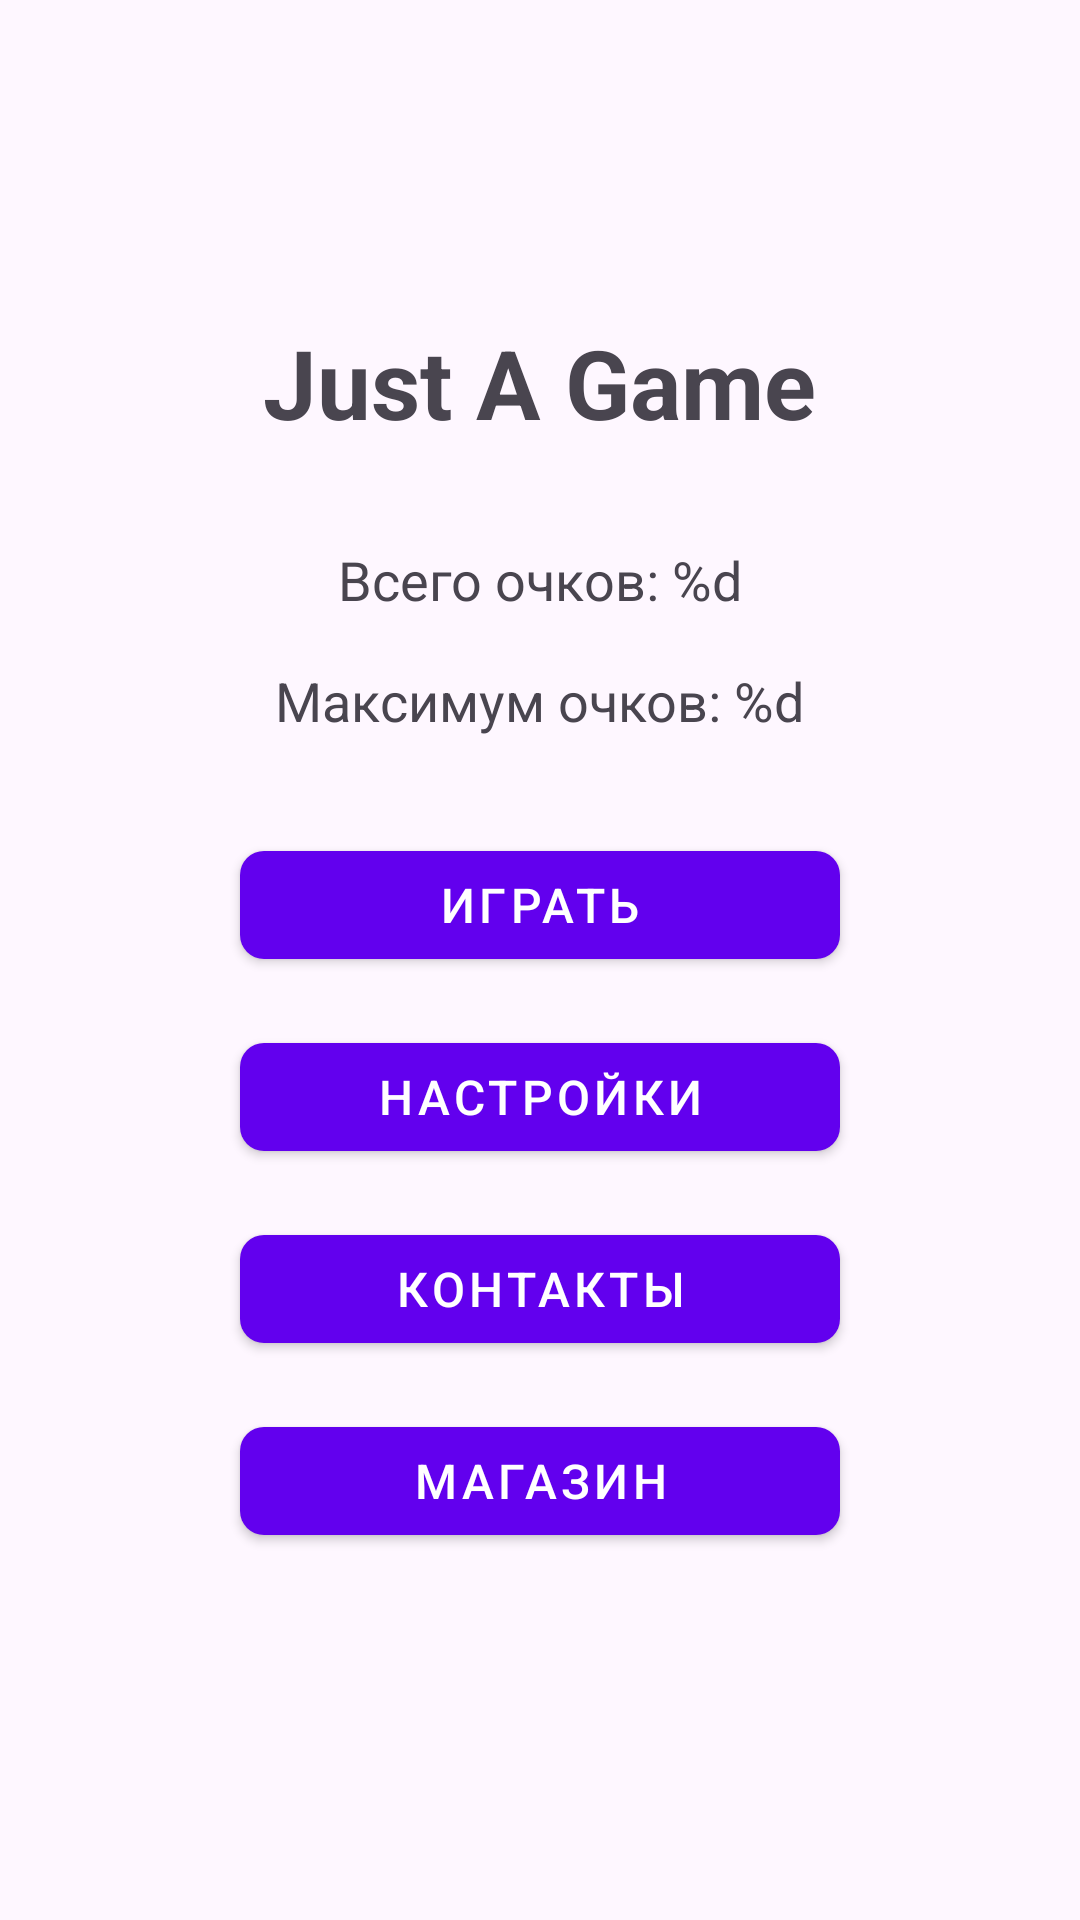

Here is an Android app screen rendered from its layout file. Give the layout XML and the strings, colors and styles it references.
<!-- AndroidManifest.xml: application theme Theme.JG -->
<!-- res/layout/fragment_main_menu.xml -->
<?xml version="1.0" encoding="utf-8"?>
<LinearLayout xmlns:android="http://schemas.android.com/apk/res/android"
    android:layout_width="match_parent"
    android:layout_height="match_parent"
    android:orientation="vertical"
    android:padding="16dp"
    android:gravity="center">

    <TextView
        android:id="@+id/gameTitle"
        android:layout_width="wrap_content"
        android:layout_height="wrap_content"
        android:text="@string/game_title"
        android:textSize="32sp"
        android:textStyle="bold"
        android:layout_marginBottom="32dp"/>

    <TextView
        android:id="@+id/totalScoreText"
        android:layout_width="wrap_content"
        android:layout_height="wrap_content"
        android:text="@string/total_score"
        android:textSize="18sp"
        android:layout_marginBottom="16dp"/>

    <TextView
        android:id="@+id/maxScoreText"
        android:layout_width="wrap_content"
        android:layout_height="wrap_content"
        android:text="@string/max_score"
        android:textSize="18sp"
        android:layout_marginBottom="32dp"/>

    <com.google.android.material.button.MaterialButton
        android:id="@+id/playButton"
        style="@style/GameButton"
        android:text="Играть"/>

    <com.google.android.material.button.MaterialButton
        android:id="@+id/settingsButton"
        style="@style/GameButton"
        android:text="Настройки"/>

    <com.google.android.material.button.MaterialButton
        android:id="@+id/contactsButton"
        style="@style/GameButton"
        android:text="@string/contacts"/>

    <com.google.android.material.button.MaterialButton
        android:id="@+id/shopButton"
        style="@style/GameButton"
        android:text="@string/shop_title"/>

</LinearLayout>
<!-- resources referenced by this layout -->
<resources>
  <string name="contacts">Контакты</string>
  <string name="game_title">Just A Game</string>
  <string name="max_score">Максимум очков: %d</string>
  <string name="shop_title">Магазин</string>
  <string name="total_score">Всего очков: %d</string>
  <style name="GameButton" parent="Widget.MaterialComponents.Button">
          <item name="android:layout_width">200dp</item>
          <item name="android:layout_height">48dp</item>
          <item name="android:layout_marginBottom">16dp</item>
          <item name="android:textSize">16sp</item>
          <item name="android:textColor">@color/button_text</item>
          <item name="backgroundTint">@color/button_background</item>
          <item name="cornerRadius">8dp</item>
      </style>
  <style name="Theme.JG" parent="Base.Theme.JG" />
  <color name="button_text">#FFFFFFFF</color>
  <color name="button_background">#FF6200EE</color>
  <style name="Base.Theme.JG" parent="Theme.Material3.DayNight.NoActionBar">
          
          
      </style>
</resources>
